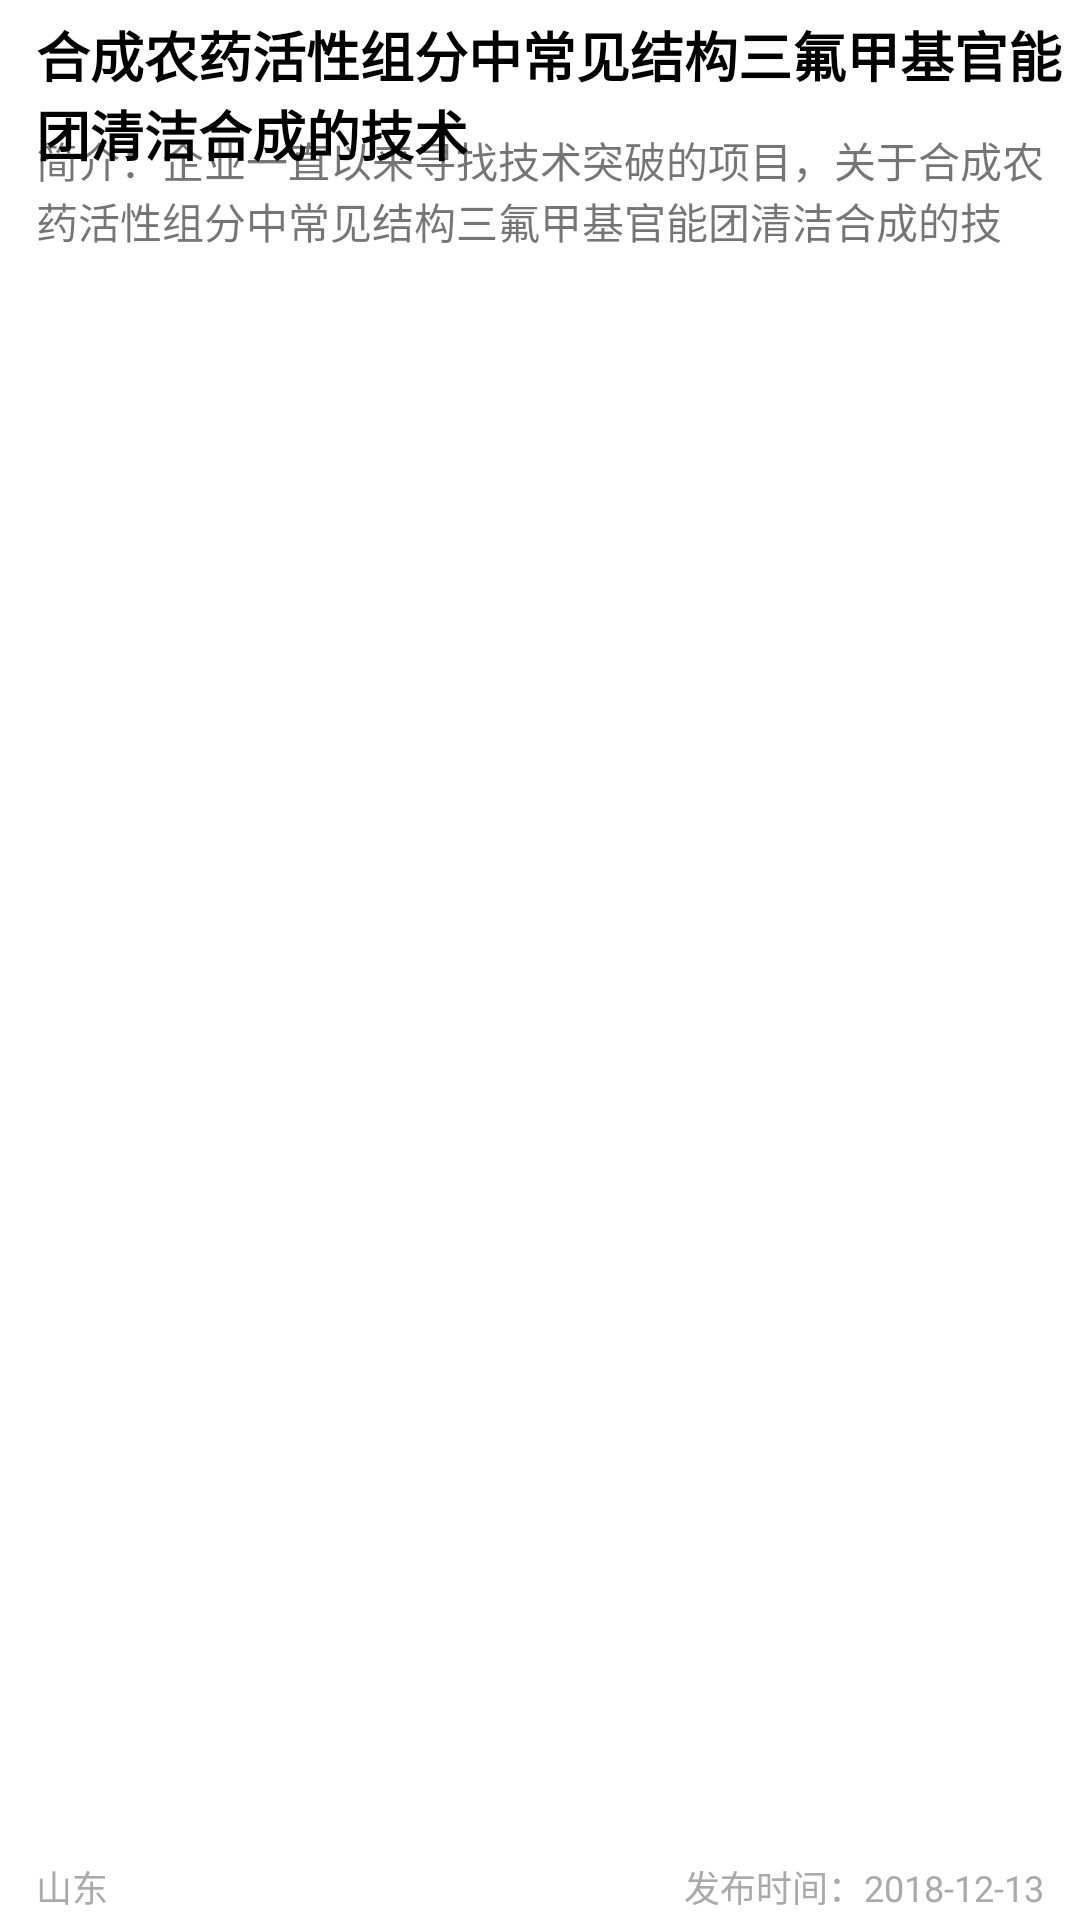

Reconstruct the res/layout file that produces this screen, plus the resources it refers to.
<!-- AndroidManifest.xml: application theme MyTheme -->
<!-- res/layout/needs.xml -->
<?xml version="1.0" encoding="utf-8"?>
<RelativeLayout xmlns:android="http://schemas.android.com/apk/res/android"
    android:layout_width="match_parent"
    android:layout_height="120dp"
    android:background="#ffffff"
    android:orientation="vertical">

    <RelativeLayout
        android:layout_width="match_parent"
        android:layout_height="90dp"
        android:layout_marginLeft="12dp"
        android:layout_marginTop="5dp"
        android:orientation="vertical">

        <TextView
            android:id="@+id/needs_biaoti"
            android:layout_width="wrap_content"
            android:layout_height="wrap_content"
            android:text="合成农药活性组分中常见结构三氟甲基官能团清洁合成的技术"
            android:textColor="#000"
            android:textSize="18dp"
            android:textStyle="bold" />

        <TextView
            android:id="@+id/needs_jiajie"
            android:layout_width="wrap_content"
            android:layout_height="wrap_content"
            android:layout_marginTop="38dp"
            android:maxLines="2"
            android:text="简介：企业一直以来寻找技术突破的项目，关于合成农药活性组分中常见结构三氟甲基官能团清洁合成的技术。" />

        <TextView
            android:id="@+id/needs_jinfei"
            android:layout_width="wrap_content"
            android:layout_height="wrap_content"
            android:layout_marginTop="90dp"
            android:maxLines="2"
            android:text="经费：10万元以下" />
    </RelativeLayout>

    <RelativeLayout
        android:layout_width="match_parent"
        android:layout_alignParentBottom="true"
        android:layout_marginBottom="5dp"
        android:layout_marginTop="100dp"
        android:orientation="horizontal"
        android:layout_height="15dp">

        <TextView
            android:id="@+id/needs_didian"
            android:layout_width="wrap_content"
            android:layout_height="wrap_content"
            android:layout_alignParentLeft="true"
            android:layout_alignParentBottom="true"
            android:layout_marginLeft="12dp"
            android:text="山东"
            android:textColor="#AAAAAA"
            android:textSize="12dp" />
        <TextView
            android:id="@+id/needs_time"
            android:layout_width="wrap_content"
            android:layout_height="wrap_content"
            android:layout_alignParentRight="true"
            android:layout_alignParentBottom="true"
            android:layout_marginRight="12dp"
            android:text="发布时间：2018-12-13"
            android:textColor="#AAAAAA"
            android:textSize="12dp" />
    </RelativeLayout>
</RelativeLayout>
<!-- resources referenced by this layout -->
<resources>
  <style name="MyTheme" parent="Theme.AppCompat.Light.DarkActionBar">
          <item name="vpiTabPageIndicatorStyle">@style/MyWidget.TabPageIndicator</item>
          <item name="android:windowNoTitle">true</item>
          <item name="android:animationDuration">5000</item>
          <item name="android:windowContentOverlay">@null</item>
      </style>
  <style name="MyWidget.TabPageIndicator" parent="Widget">
          <item name="android:gravity">center</item>
          <item name="android:paddingLeft">22dip</item>
          <item name="android:paddingRight">22dip</item>
          <item name="android:paddingTop">8dp</item>
          <item name="android:paddingBottom">8dp</item>
          <item name="android:background">#0084ff</item>
          <item name="android:textAppearance">@style/MyTextAppearance.TabPageIndicator</item>
          <item name="android:textSize">16sp</item>
          <item name="android:maxLines">1</item>
      </style>
  <style name="MyTextAppearance.TabPageIndicator" parent="Widget">
          <item name="android:textStyle">bold</item>
          <item name="android:textColor">@android:color/black</item>
      </style>
</resources>
